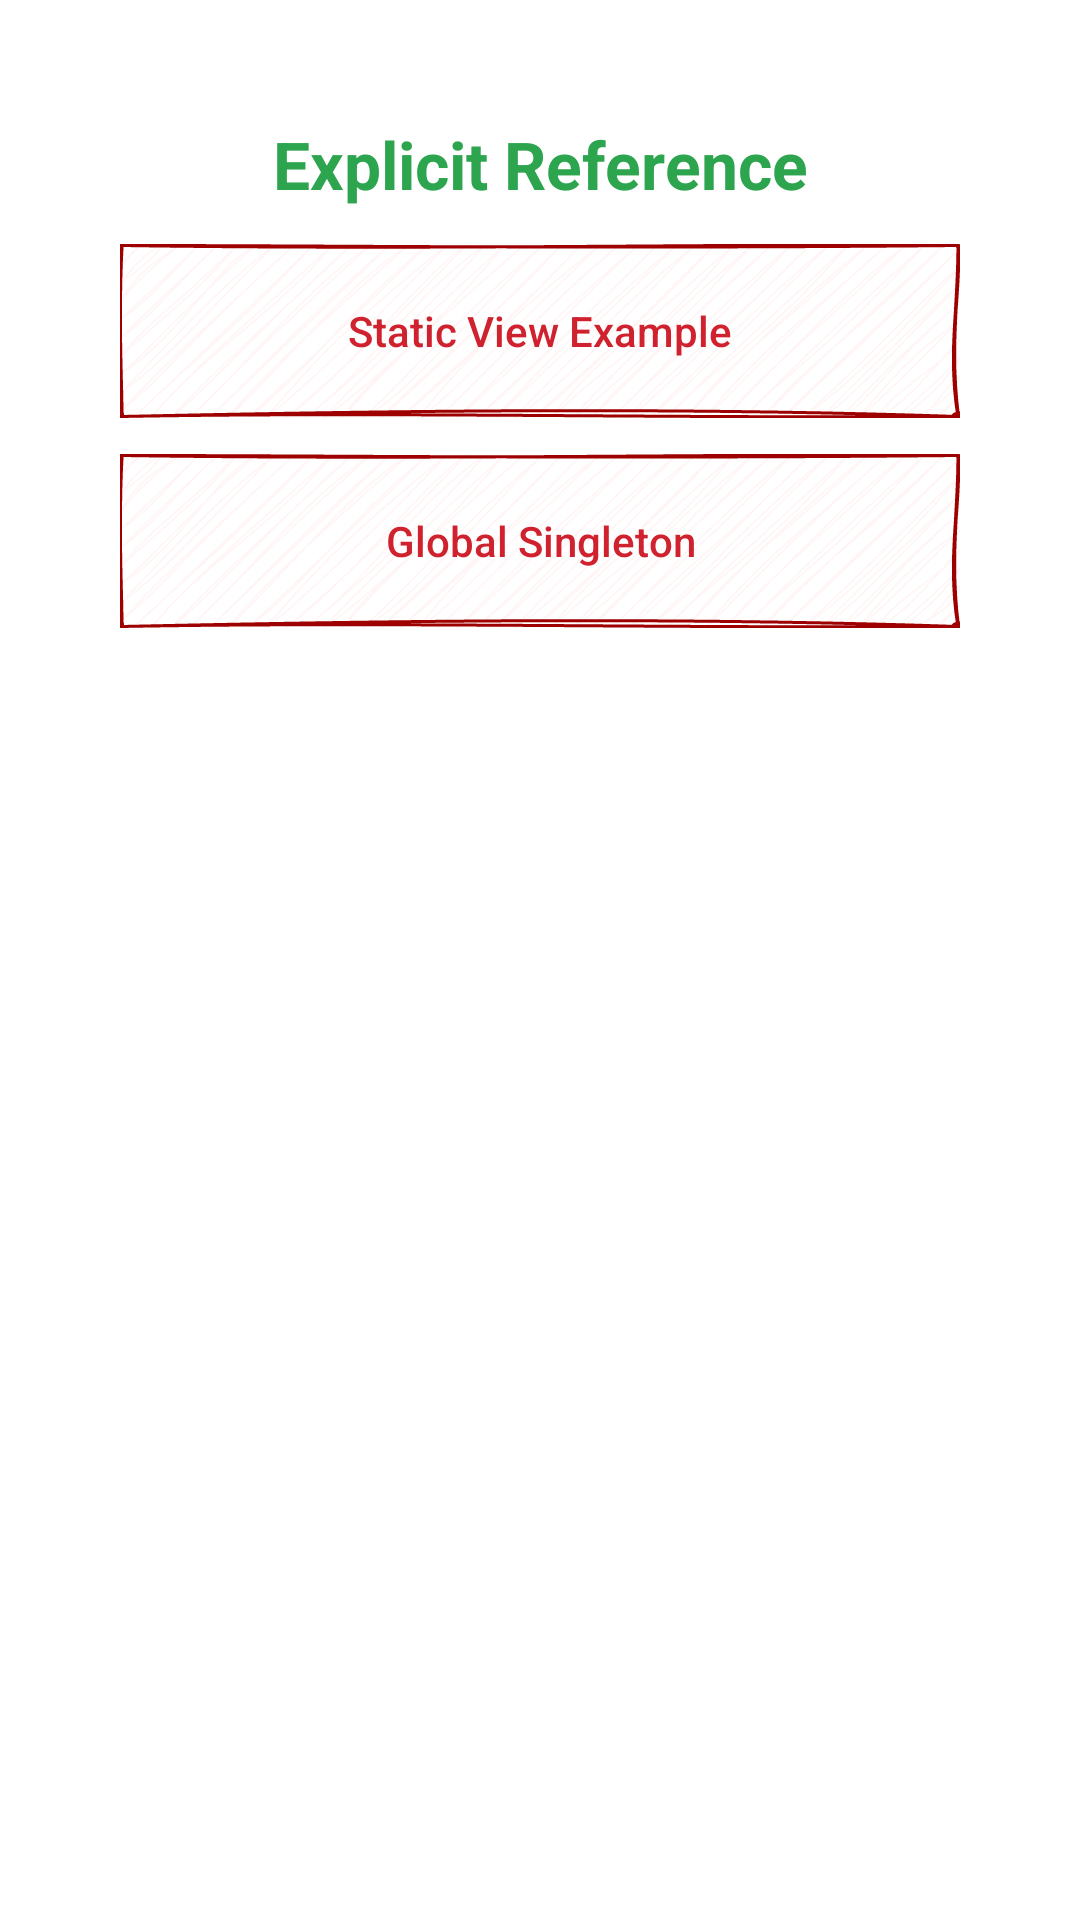

Here is an Android app screen rendered from its layout file. Give the layout XML and the strings, colors and styles it references.
<!-- AndroidManifest.xml: application theme Theme.MemoryLeakCatalog -->
<!-- res/layout/activity_explicit_memory_leak.xml -->
<?xml version="1.0" encoding="utf-8"?>
<androidx.constraintlayout.widget.ConstraintLayout xmlns:android="http://schemas.android.com/apk/res/android"
    xmlns:app="http://schemas.android.com/apk/res-auto"
    xmlns:tools="http://schemas.android.com/tools"
    android:id="@+id/main"
    android:layout_width="match_parent"
    android:layout_height="match_parent"
    tools:context=".explicit.ExplicitMemoryLeakActivity">

    <androidx.appcompat.widget.AppCompatTextView
        android:id="@+id/txt_title"
        style="@style/TextAppearance.Material3.TitleLarge"
        android:layout_width="wrap_content"
        android:layout_height="wrap_content"
        android:gravity="center"
        android:paddingTop="40dp"
        android:text="Explicit Reference"
        android:textColor="#2DA44E"
        android:textStyle="bold"
        app:layout_constraintEnd_toEndOf="parent"
        app:layout_constraintStart_toStartOf="parent"
        app:layout_constraintTop_toTopOf="parent" />

    <androidx.appcompat.widget.AppCompatButton
        android:id="@+id/btn_static_view"
        android:layout_width="0dp"
        android:layout_height="wrap_content"
        android:layout_marginHorizontal="40dp"
        android:layout_marginTop="12dp"
        android:background="@drawable/cart_red"
        android:text="Static View Example"
        android:textAllCaps="false"
        android:textColor="#CF222E"
        app:layout_constraintEnd_toEndOf="parent"
        app:layout_constraintStart_toStartOf="parent"
        app:layout_constraintTop_toBottomOf="@id/txt_title" />

    <androidx.appcompat.widget.AppCompatButton
        android:id="@+id/btn_global_singleton"
        android:layout_width="0dp"
        android:layout_height="wrap_content"
        android:layout_marginHorizontal="40dp"
        android:layout_marginTop="12dp"
        android:background="@drawable/cart_red"
        android:text="Global Singleton"
        android:textAllCaps="false"
        android:textColor="#CF222E"
        app:layout_constraintEnd_toEndOf="parent"
        app:layout_constraintStart_toStartOf="parent"
        app:layout_constraintTop_toBottomOf="@id/btn_static_view" />
</androidx.constraintlayout.widget.ConstraintLayout>
<!-- resources referenced by this layout -->
<resources>
  <!-- drawable cart_red: vector/xml drawable (drawable, 6458 chars, omitted) -->
  <style name="Theme.MemoryLeakCatalog" parent="Theme.MaterialComponents.DayNight.DarkActionBar">
          
          <item name="colorPrimary">@color/purple_500</item>
          <item name="colorPrimaryVariant">@color/purple_700</item>
          <item name="colorOnPrimary">@color/white</item>
          
          <item name="colorSecondary">@color/teal_200</item>
          <item name="colorSecondaryVariant">@color/teal_700</item>
          <item name="colorOnSecondary">@color/black</item>
          
          <item name="android:statusBarColor">?attr/colorPrimaryVariant</item>
          
      </style>
  <!-- not gathered from this repository: default colours our renderer supplied (Android Studio template values) -->
  <color name="purple_500">#FF6200EE</color>
  <color name="purple_700">#FF3700B3</color>
  <color name="teal_200">#FF03DAC5</color>
  <color name="teal_700">#FF018786</color>
  <color name="black">#FF000000</color>
  <color name="white">#FFFFFFFF</color>
</resources>
